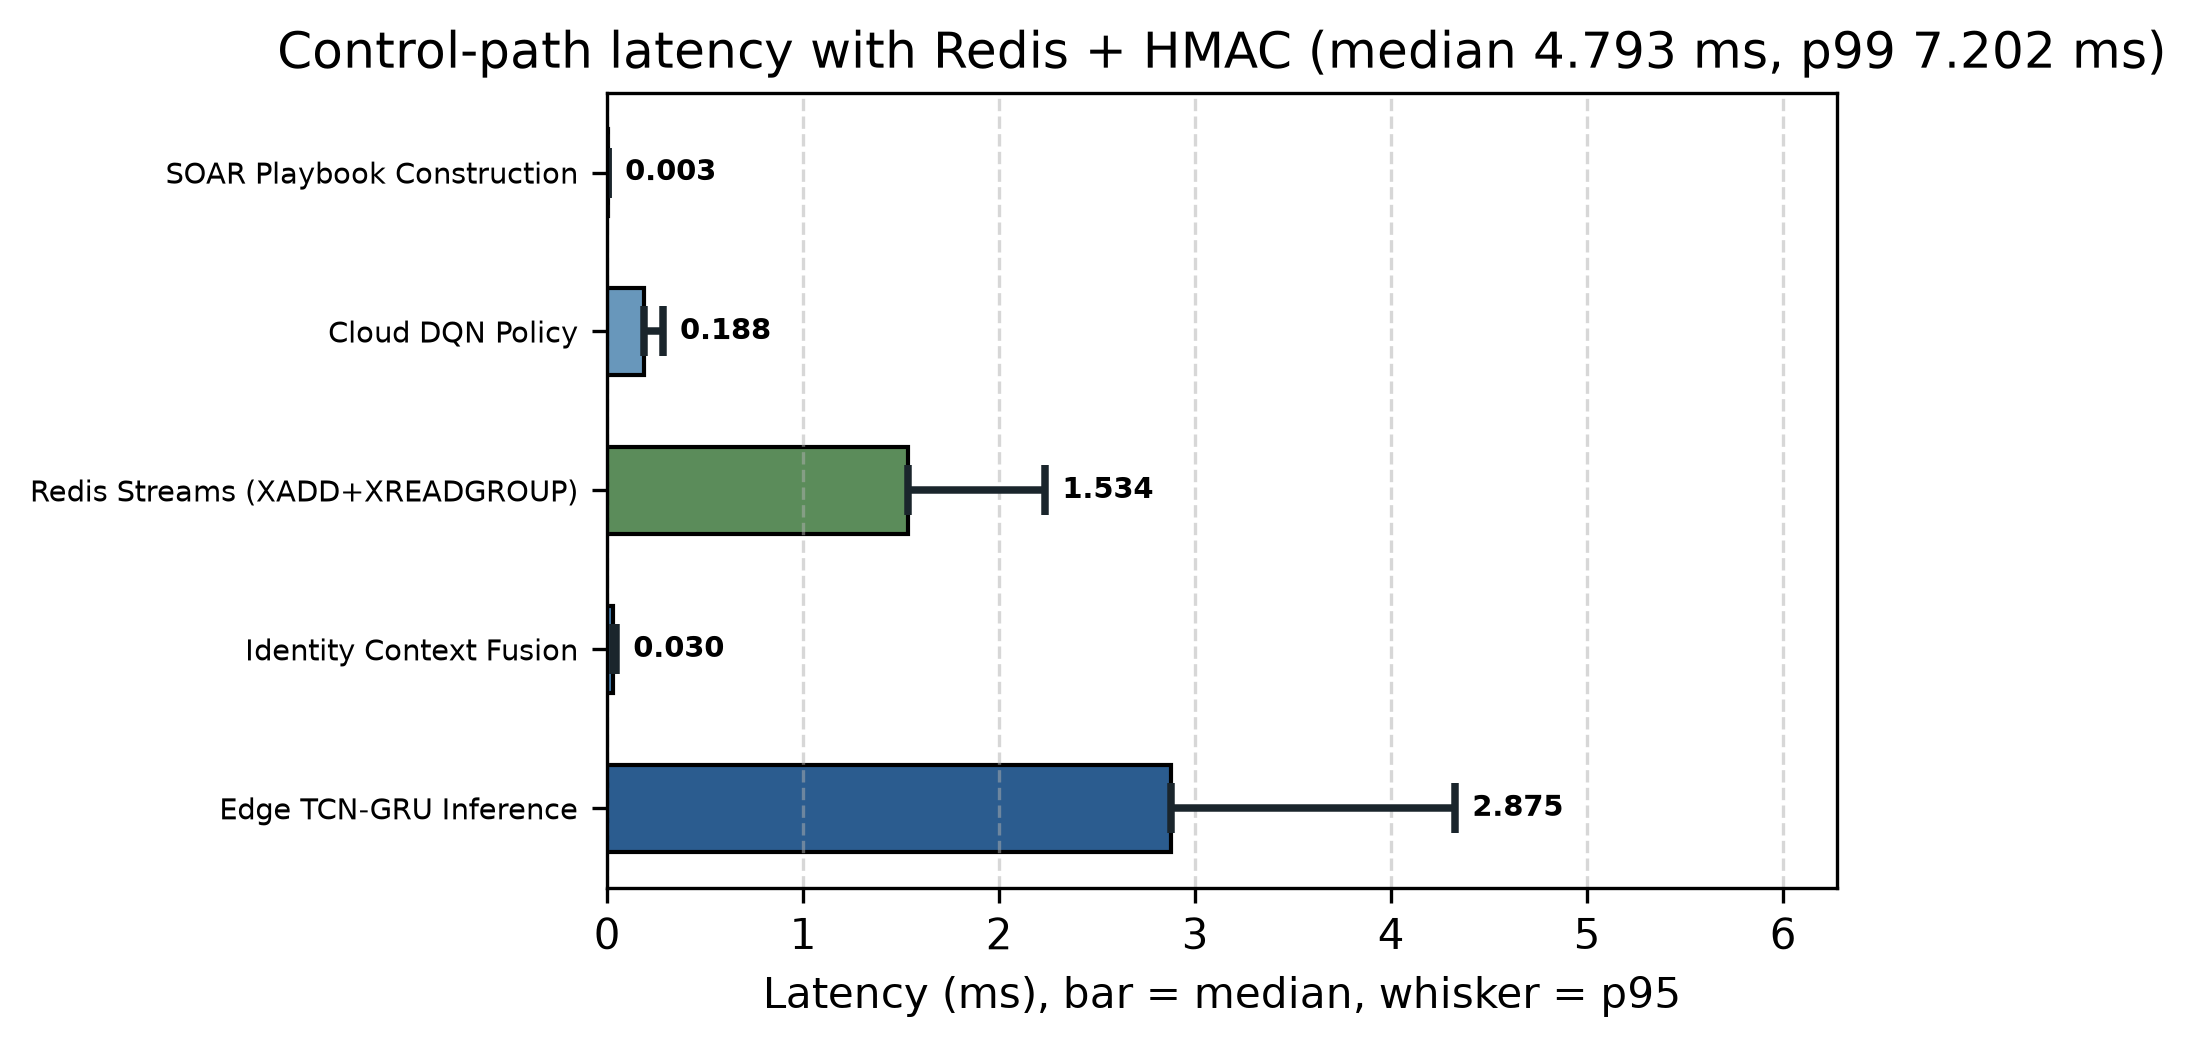

Data behind this chart, as committed beside it:
Pipeline Stage, Median (ms), p95 (ms), p99 (ms), Share of Median Total (%)
Edge TCN-GRU Inference, 2.875, 4.327, 4.797, 60.0
Identity Context Fusion, 0.0299, 0.0464, 0.0690, 0.6
Redis Streams (XADD+XREADGROUP), 1.534, 2.236, 2.629, 32.0
Cloud DQN Policy, 0.1880, 0.2849, 0.3736, 3.9
SOAR Playbook Construction, 0.0029, 0.0049, 0.0074, 0.1
Control-Path Total, 4.793, 6.604, 7.202, 100.0
